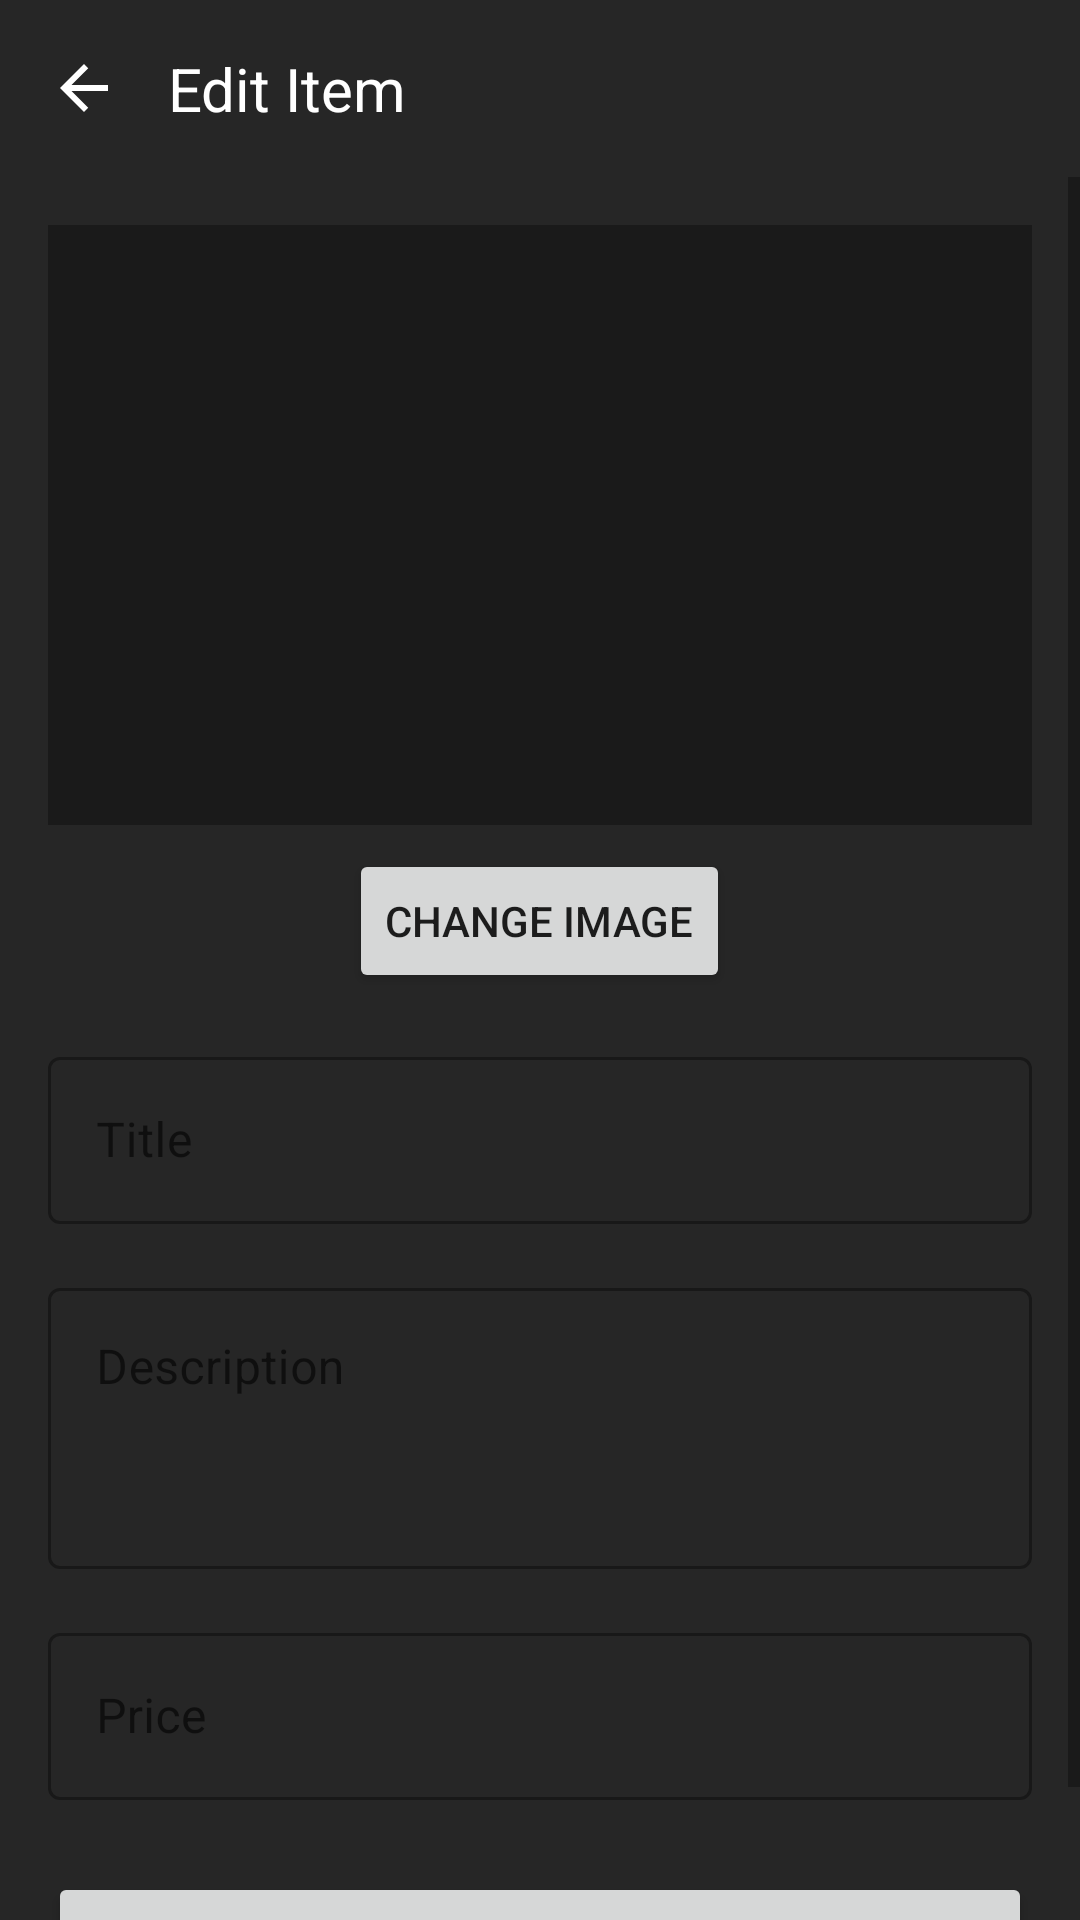

Android layout source for this screen:
<!-- AndroidManifest.xml: application theme Theme.RentApp -->
<!-- res/layout/activity_edit_item.xml -->
<?xml version="1.0" encoding="utf-8"?>
<androidx.constraintlayout.widget.ConstraintLayout xmlns:android="http://schemas.android.com/apk/res/android"
    xmlns:app="http://schemas.android.com/apk/res-auto"
    android:layout_width="match_parent"
    android:layout_height="match_parent"
    android:background="#262626">

    <LinearLayout
        android:id="@+id/headerLayout"
        android:layout_width="match_parent"
        android:layout_height="wrap_content"
        android:orientation="horizontal"
        android:gravity="center_vertical"
        android:padding="16dp"
        app:layout_constraintTop_toTopOf="parent">

        <ImageButton
            android:id="@+id/backButton"
            android:layout_width="24dp"
            android:layout_height="24dp"
            android:background="?attr/selectableItemBackgroundBorderless"
            android:src="@drawable/ic_back"
            android:tint="@color/white" />

        <TextView
            android:layout_width="wrap_content"
            android:layout_height="wrap_content"
            android:text="Edit Item"
            android:textColor="@color/white"
            android:textSize="20sp"
            android:layout_marginStart="16dp" />
    </LinearLayout>

    <ScrollView
        android:layout_width="match_parent"
        android:layout_height="0dp"
        app:layout_constraintTop_toBottomOf="@id/headerLayout"
        app:layout_constraintBottom_toBottomOf="parent">

        <LinearLayout
            android:layout_width="match_parent"
            android:layout_height="wrap_content"
            android:orientation="vertical"
            android:padding="16dp">

            <ImageView
                android:id="@+id/itemImage"
                android:layout_width="match_parent"
                android:layout_height="200dp"
                android:scaleType="centerCrop"
                android:background="#1A1A1A"/>

            <Button
                android:id="@+id/changeImageButton"
                android:layout_width="wrap_content"
                android:layout_height="wrap_content"
                android:text="Change Image"
                android:layout_gravity="center"
                android:layout_marginTop="8dp"/>

            <com.google.android.material.textfield.TextInputLayout
                android:layout_width="match_parent"
                android:layout_height="wrap_content"
                android:layout_marginTop="16dp"
                android:hint="Title"
                style="@style/Widget.MaterialComponents.TextInputLayout.OutlinedBox">

                <com.google.android.material.textfield.TextInputEditText
                    android:id="@+id/titleInput"
                    android:layout_width="match_parent"
                    android:layout_height="wrap_content"
                    android:textColor="@color/white"/>
            </com.google.android.material.textfield.TextInputLayout>

            <com.google.android.material.textfield.TextInputLayout
                android:layout_width="match_parent"
                android:layout_height="wrap_content"
                android:layout_marginTop="16dp"
                android:hint="Description"
                style="@style/Widget.MaterialComponents.TextInputLayout.OutlinedBox">

                <com.google.android.material.textfield.TextInputEditText
                    android:id="@+id/descriptionInput"
                    android:layout_width="match_parent"
                    android:layout_height="wrap_content"
                    android:minLines="3"
                    android:gravity="top"
                    android:textColor="@color/white"/>
            </com.google.android.material.textfield.TextInputLayout>

            <com.google.android.material.textfield.TextInputLayout
                android:layout_width="match_parent"
                android:layout_height="wrap_content"
                android:layout_marginTop="16dp"
                android:hint="Price"
                style="@style/Widget.MaterialComponents.TextInputLayout.OutlinedBox">

                <com.google.android.material.textfield.TextInputEditText
                    android:id="@+id/priceInput"
                    android:layout_width="match_parent"
                    android:layout_height="wrap_content"
                    android:inputType="numberDecimal"/>
            </com.google.android.material.textfield.TextInputLayout>

            <Button
                android:id="@+id/saveButton"
                android:layout_width="match_parent"
                android:layout_height="wrap_content"
                android:text="Save Changes"
                android:layout_marginTop="24dp"/>

        </LinearLayout>
    </ScrollView>

</androidx.constraintlayout.widget.ConstraintLayout>
<!-- resources referenced by this layout -->
<resources>
  <color name="white">#FFFFFF</color>
  <!-- drawable ic_back (drawable) -->
  <vector xmlns:android="http://schemas.android.com/apk/res/android"
      android:width="24dp"
      android:height="24dp"
      android:viewportWidth="24"
      android:viewportHeight="24"
      android:tint="#FFFFFF">
      <path
          android:fillColor="@android:color/white"
          android:pathData="M20,11H7.83l5.59,-5.59L12,4l-8,8 8,8 1.41,-1.41L7.83,13H20v-2z"/>
  </vector>
  <style name="Theme.RentApp" parent="Theme.MaterialComponents.DayNight.NoActionBar">
          
          <item name="colorPrimary">"#262626"</item>
          <item name="colorPrimaryVariant">#262626</item>
          <item name="colorOnPrimary">@color/white</item>
          
          <item name="colorSecondary">"#F1F0EA"</item>
          <item name="colorSecondaryVariant">"#F1F0EA"</item>
          <item name="colorOnSecondary">"#262626"</item>
          
          <item name="android:statusBarColor">?attr/colorPrimaryVariant</item>
          
      </style>
</resources>
